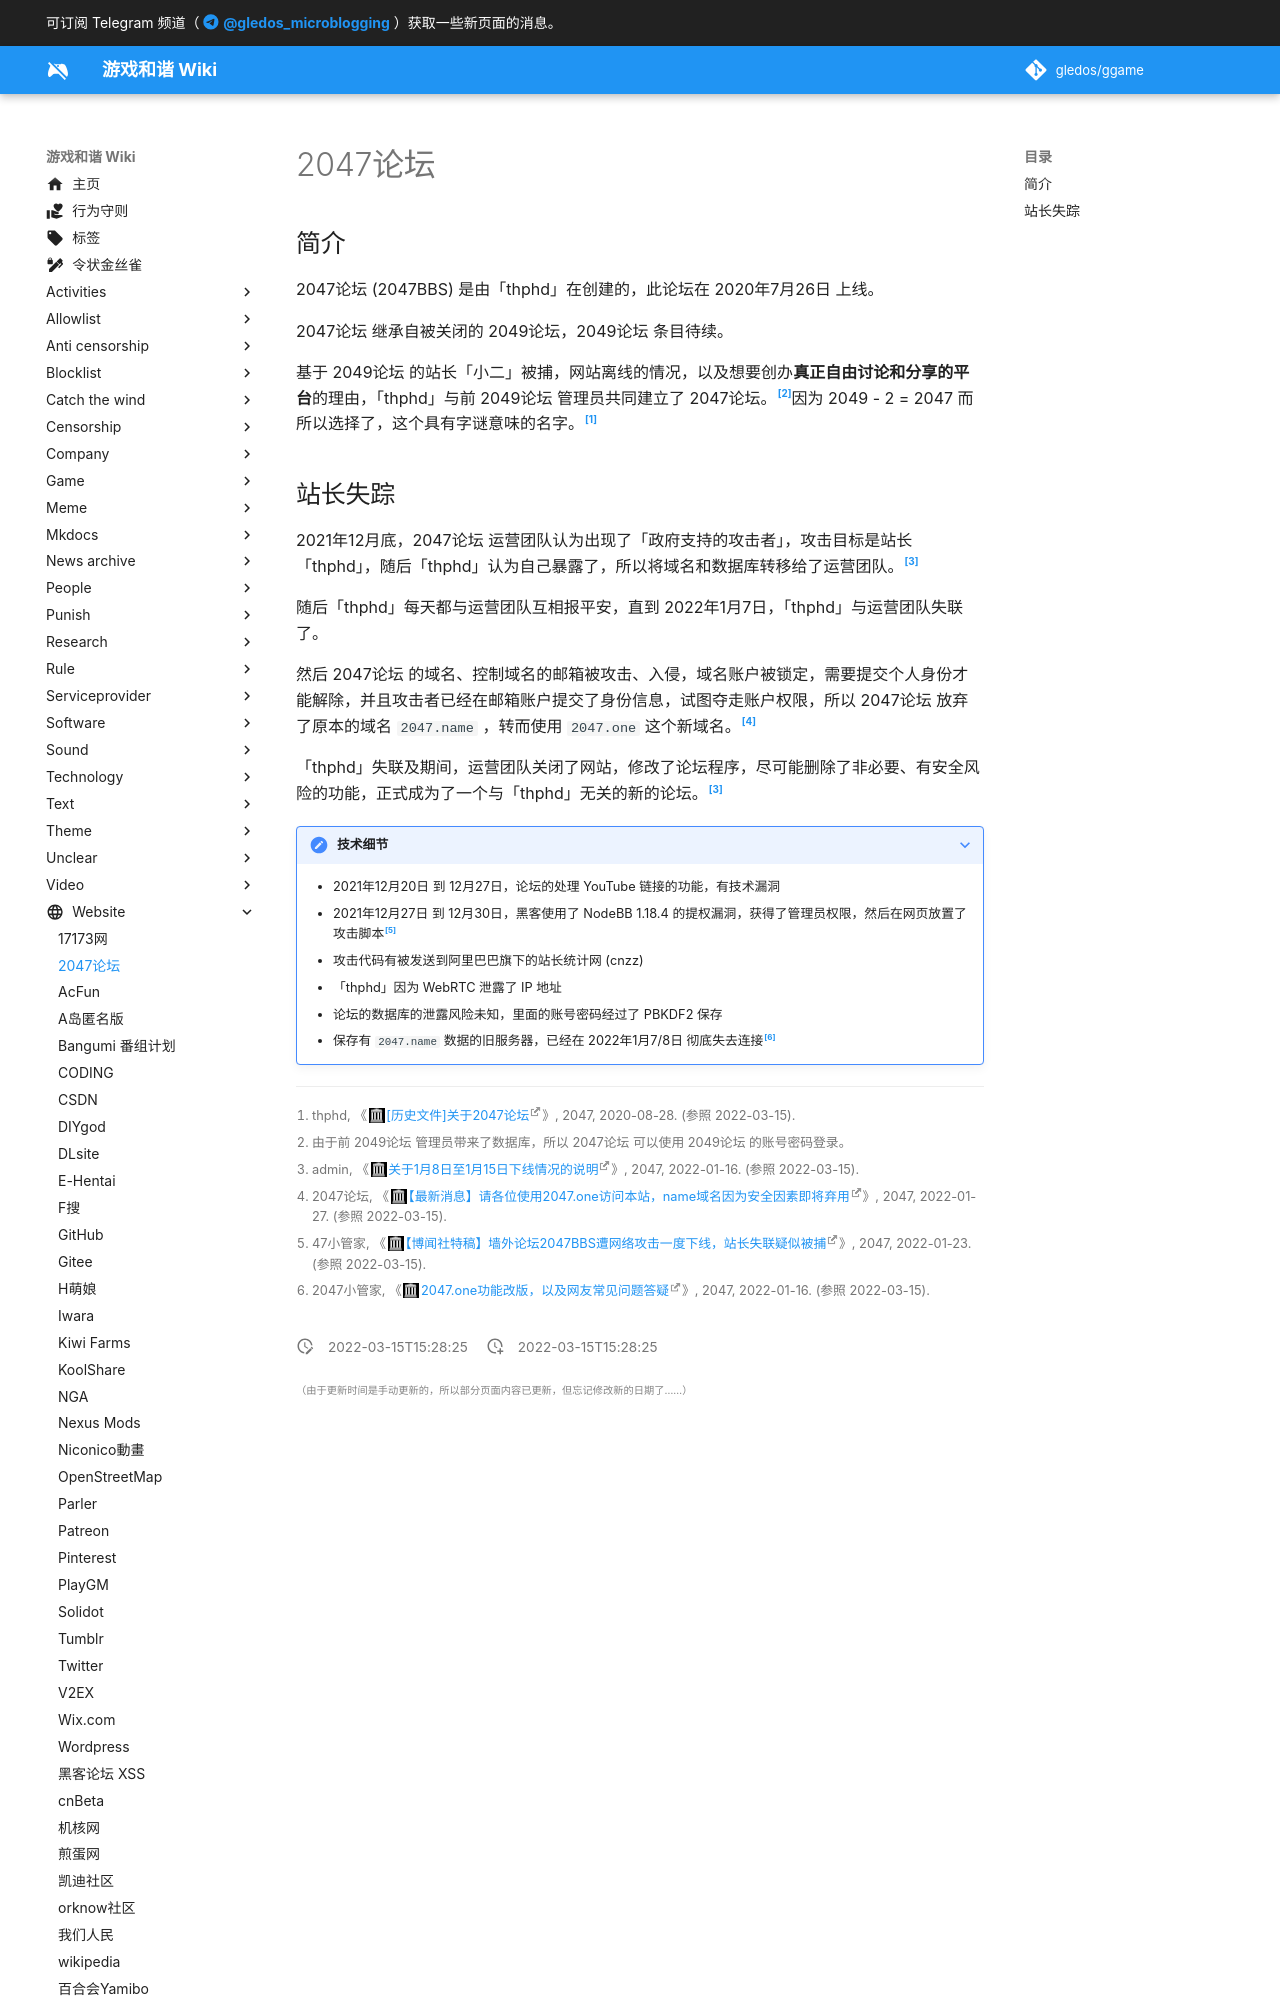

repository: gledos/ggame · page: website/2047论坛.html · generator: mkdocs

---
title: 2047论坛
description:
published: true
date: "2022-03-15T15:28:25"
特殊标签标记: #无标签
editor: markdown
dateCreated: "2022-03-15T15:28:25"
---

## 简介

2047论坛 (2047BBS) 是由「thphd」在创建的，此论坛在 2020年7月26日 上线。

2047论坛 继承自被关闭的 2049论坛，2049论坛 条目待续。

基于 2049论坛 的站长「小二」被捕，网站离线的情况，以及想要创办**真正自由讨论和分享的平台**的理由，「thphd」与前 2049论坛 管理员共同建立了 2047论坛。[^oa]因为 2049 - 2 = 2047 而所以选择了，这个具有字谜意味的名字。[^7157]

[^7157]: thphd, 《[[历史文件]关于2047论坛](https://web.archive.org/web/20220315074922/https://2047.one/t/7157)》, 2047, 2020-08-28. (参照 2022-03-15).

[^oa]: 由于前 2049论坛 管理员带来了数据库，所以 2047论坛 可以使用 2049论坛 的账号密码登录。
